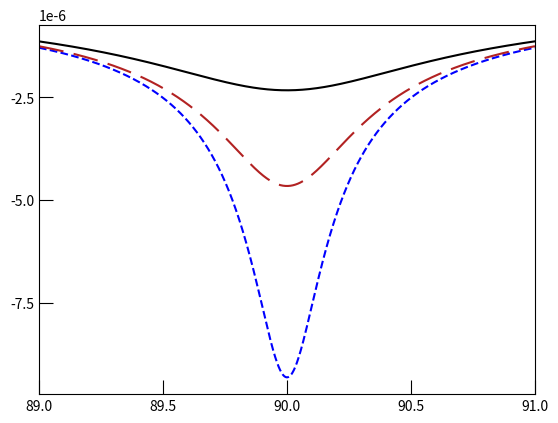

Reproduce this figure in Python.
#!/usr/bin/env python3
# -*- coding: utf-8 -*-
"""
Created on Sun Jul 24 14:07:40 2022

@author: centarsirius
"""
import numpy as np
import matplotlib.pyplot as plt

G = 6.674*1e-11 # in SI units 
c = 3*1e8 # in m/s
M_sun=1.9884099*10E30

i=[np.radians(90.14), np.radians(90.28), np.radians(90.56)] #edge-on inclination angles
phi=np.linspace(np.radians(89),np.radians(91),1001) # varying from 89 to 91
e=0.0878 #eccentricity
o_peri=np.radians(73.8) #periastron
omega_p=1/22.7 #angular frequency in micro secs
a=8.784E7 #orbital semimajor axis
M_c=1.25*M_sun
a_bar = a*np.sin(i)*(1-e**2)/(1+e*np.sin(o_peri))
R_g = 2*G*M_c/c**2
R_e= (2*R_g*a)**0.5
R_E=R_e/1000
eta=np.radians(45) #eta - angle bw orbit and spin axis projection
zeta=np.radians(50) #zeta - angle of separation bw line of sight and spin axis
big_phi=phi-o_peri #orbital true anomaly
big_phi0=np.radians(115)
alpha=np.radians(4) #angle between spin axis and magnetic axis
chi0=np.arctan((np.sin(alpha)*np.sin(big_phi0))/((np.cos(alpha)*np.sin(zeta))-(np.cos(big_phi0)*np.sin(alpha)*np.cos(zeta))))


for ang in range(0,3):
    a_bar=(a*np.sin(i[ang])*(1-e**2))/(1+e*np.sin(o_peri))
    r= a*(1-e**2)/(1+e*np.cos(big_phi))
    R= r*np.sqrt(1-(np.sin(i[ang]))**2*(np.sin(phi)**2))
    dri=0.5*(np.sqrt(R**2+(4*(R_E)**2))-R)
    #drn=0.5*(-np.sqrt(R**2+(4*(R_E)**2))-R)
    dtr_d=-(dri/(a_bar*omega_p))
    #dtr_d= ((np.sin(eta)*np.cos(phi)-(np.cos(i[ang])*np.cos(eta)*np.sin(phi)))/(np.sin(zeta)*np.sqrt(1-np.sin(i[ang])**2*np.sin(phi)**2)))
    #dtr_d=-(dri/(a_bar*omega_p))*((np.sin(eta)*np.cos(phi)-(np.cos(i[ang])*np.cos(eta)*np.sin(phi)))/(np.sin(zeta)*np.sqrt(1-np.sin(i[ang])**2*np.sin(phi)**2))) #eq 10

    if ang==0:
        plt.plot(np.degrees(phi), dtr_d, linestyle='--', label= '$90^{o}.14$', color='blue') #label=np.degrees(i[ang]))
        print(dtr_d)
    elif ang==1:
        plt.plot(np.degrees(phi), dtr_d, linestyle='--', dashes=[12,5], label= '$90^{o}.28$', color='firebrick') #label=np.degrees(i[ang]))
        print(dtr_d)
    else:
        plt.plot(np.degrees(phi), dtr_d, label= '$90^{o}.56$', color='black') #label=np.degrees(i[ang]))
        print(dtr_d)
        
    #plt.plot(phi, dtln)
    plt.xlim([89,91])
    plt.locator_params(nbins=4)
    plt.tick_params(axis='both', direction='in', which='major', length=10)
plt.show()